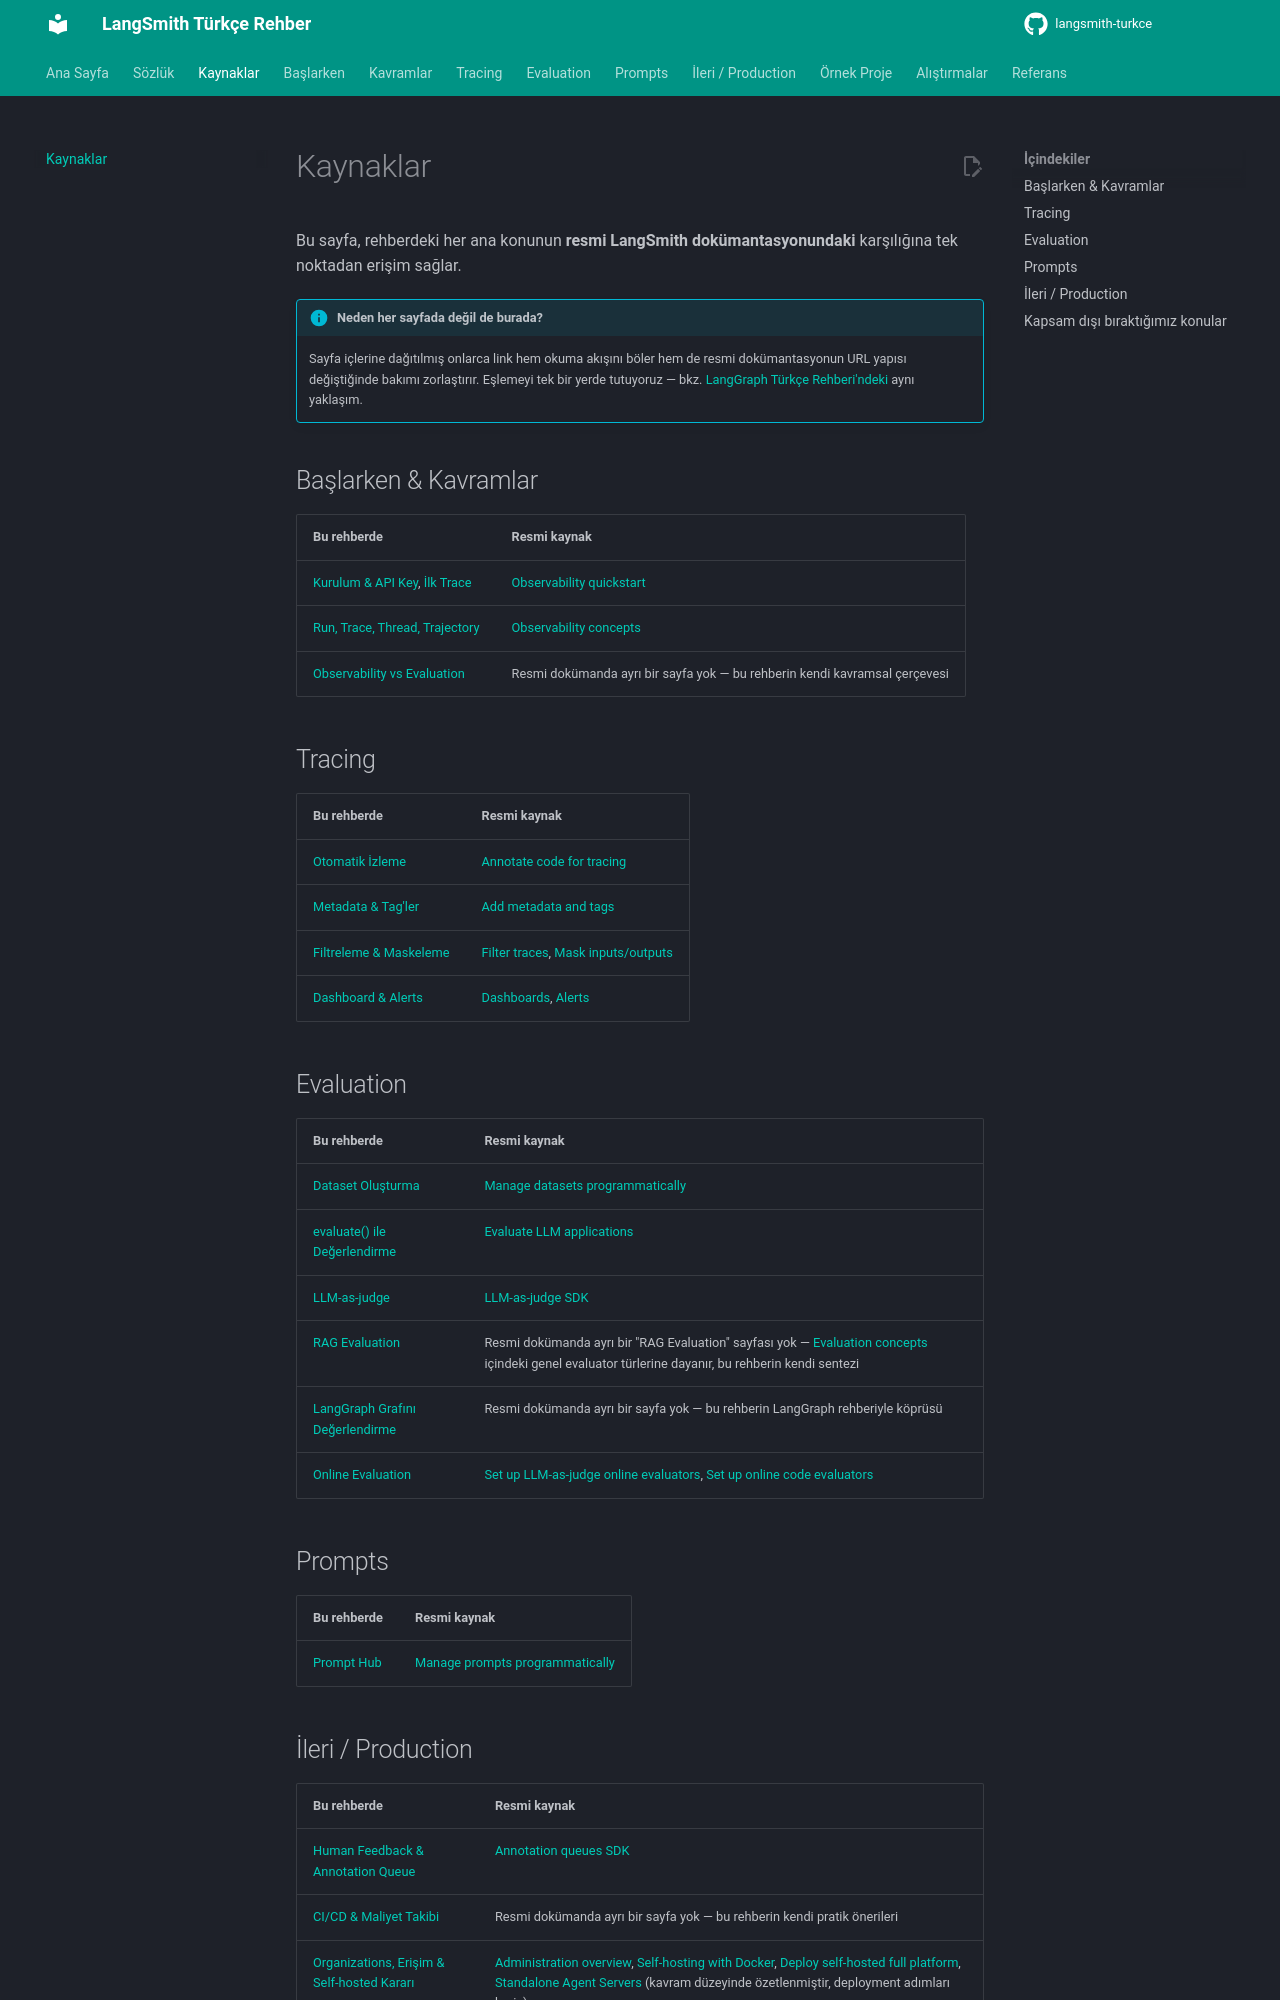

repository: emineksknc/langsmith-turkce · page: kaynaklar/index.html · generator: mkdocs

# Kaynaklar

Bu sayfa, rehberdeki her ana konunun **resmi LangSmith dokümantasyonundaki** karşılığına tek noktadan erişim sağlar.

!!! info "Neden her sayfada değil de burada?"
    Sayfa içlerine dağıtılmış onlarca link hem okuma akışını böler hem de resmi dokümantasyonun URL yapısı değiştiğinde bakımı zorlaştırır. Eşlemeyi tek bir yerde tutuyoruz — bkz. [LangGraph Türkçe Rehberi'ndeki](https://emineksknc.github.io/langgraph-turkce/kaynaklar/) aynı yaklaşım.

## Başlarken & Kavramlar

| Bu rehberde | Resmi kaynak |
|---|---|
| [Kurulum & API Key](baslangic/kurulum.md), [İlk Trace](baslangic/ilk-trace.md) | [Observability quickstart](https://docs.langchain.com/langsmith/observability-quickstart) |
| [Run, Trace, Thread, Trajectory](kavramlar/temel-terimler.md) | [Observability concepts](https://docs.langchain.com/langsmith/observability-concepts) |
| [Observability vs Evaluation](kavramlar/observability-vs-evaluation.md) | Resmi dokümanda ayrı bir sayfa yok — bu rehberin kendi kavramsal çerçevesi |

## Tracing

| Bu rehberde | Resmi kaynak |
|---|---|
| [Otomatik İzleme](tracing/otomatik-izleme.md) | [Annotate code for tracing](https://docs.langchain.com/langsmith/annotate-code) |
| [Metadata & Tag'ler](tracing/metadata-taglar.md) | [Add metadata and tags](https://docs.langchain.com/langsmith/add-metadata-tags) |
| [Filtreleme & Maskeleme](tracing/filtreleme-maskeleme.md) | [Filter traces](https://docs.langchain.com/langsmith/filter-traces-in-application), [Mask inputs/outputs](https://docs.langchain.com/langsmith/mask-inputs-outputs) |
| [Dashboard & Alerts](tracing/dashboard-alerts.md) | [Dashboards](https://docs.langchain.com/langsmith/dashboards), [Alerts](https://docs.langchain.com/langsmith/alerts) |

## Evaluation

| Bu rehberde | Resmi kaynak |
|---|---|
| [Dataset Oluşturma](evaluation/dataset-olusturma.md) | [Manage datasets programmatically](https://docs.langchain.com/langsmith/manage-datasets-programmatically) |
| [evaluate() ile Değerlendirme](evaluation/evaluate-fonksiyonu.md) | [Evaluate LLM applications](https://docs.langchain.com/langsmith/evaluate-llm-application) |
| [LLM-as-judge](evaluation/llm-as-judge.md) | [LLM-as-judge SDK](https://docs.langchain.com/langsmith/llm-as-judge-sdk) |
| [RAG Evaluation](evaluation/rag-evaluation.md) | Resmi dokümanda ayrı bir "RAG Evaluation" sayfası yok — [Evaluation concepts](https://docs.langchain.com/langsmith/evaluation-concepts) içindeki genel evaluator türlerine dayanır, bu rehberin kendi sentezi |
| [LangGraph Grafını Değerlendirme](evaluation/langgraph-degerlendirme.md) | Resmi dokümanda ayrı bir sayfa yok — bu rehberin LangGraph rehberiyle köprüsü |
| [Online Evaluation](evaluation/online-evaluation.md) | [Set up LLM-as-judge online evaluators](https://docs.langchain.com/langsmith/online-evaluations-llm-as-judge), [Set up online code evaluators](https://docs.langchain.com/langsmith/online-evaluations-code) |

## Prompts

| Bu rehberde | Resmi kaynak |
|---|---|
| [Prompt Hub](prompts/prompt-hub.md) | [Manage prompts programmatically](https://docs.langchain.com/langsmith/manage-prompts-programmatically) |
